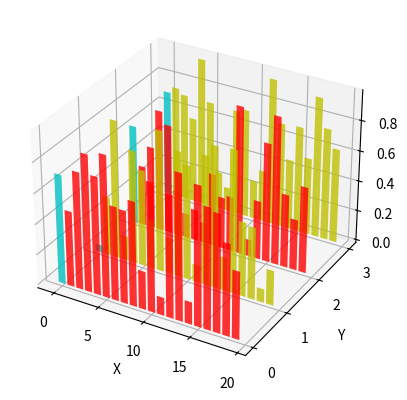

Reproduce this figure in Python.
import matplotlib.pyplot as plt
import numpy as np

# Fixing random state for reproducibility
np.random.seed(19680801)


fig = plt.figure()
ax = fig.add_subplot(projection='3d')

colors = ['y', 'r', 'y', 'r']
yticks = [3, 2, 1, 0]
for c, k in zip(colors, yticks):
    # Generate the random data for the y=k 'layer'.
    xs = np.arange(20)
    ys = np.random.rand(20)

    # You can provide either a single color or an array with the same length as
    # xs and ys. To demonstrate this, we color the first bar of each set cyan.
    cs = [c] * len(xs)
    cs[0] = 'c'

    # Plot the bar graph given by xs and ys on the plane y=k with 80% opacity.
    ax.bar(xs, ys, zs=k, zdir='y', color=cs, alpha=0.8)

ax.set_xlabel('X')
ax.set_ylabel('Y')
ax.set_zlabel('Z')

# On the y axis let's only label the discrete values that we have data for.
ax.set_yticks(yticks)

plt.show()